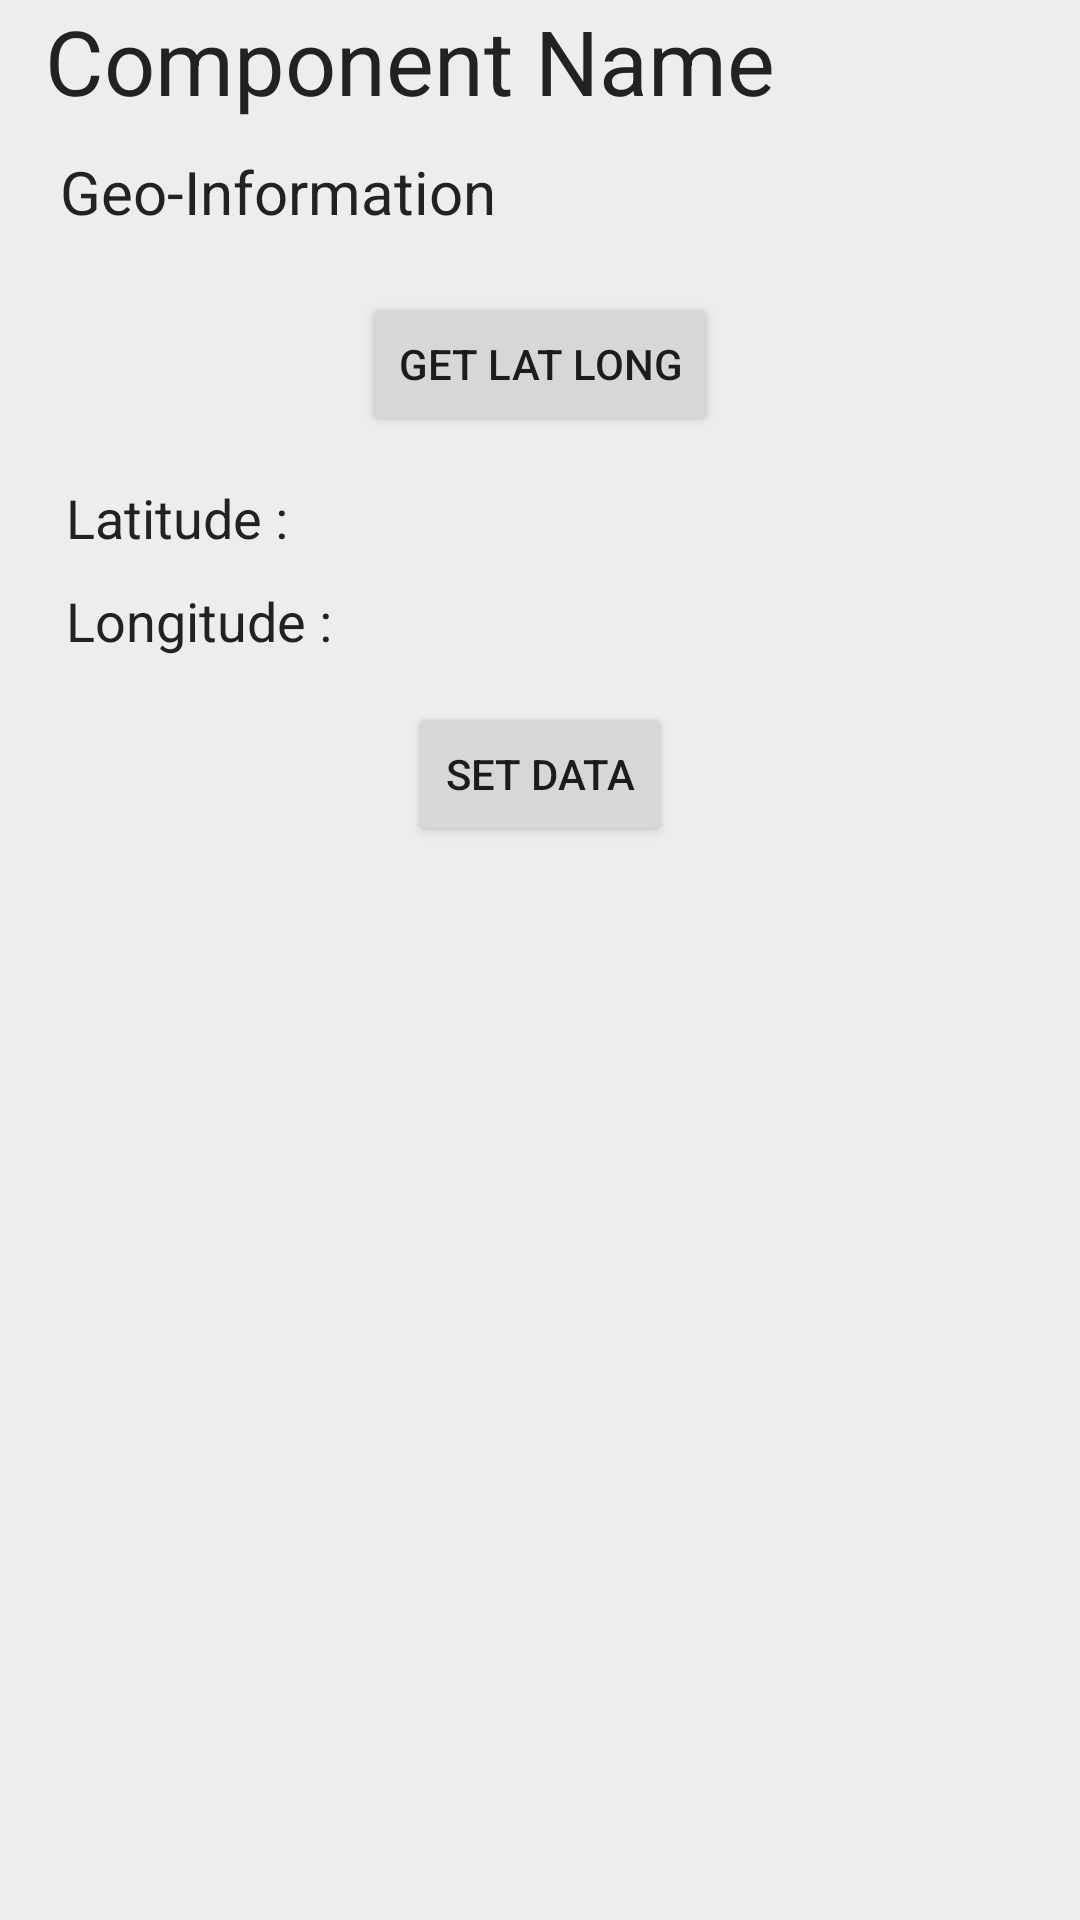

Android layout source for this screen:
<!-- AndroidManifest.xml: application theme Theme.MSEB_Tracer -->
<!-- res/layout/fragment_single__component__data_.xml -->
<?xml version="1.0" encoding="utf-8"?>
<FrameLayout xmlns:android="http://schemas.android.com/apk/res/android"
    xmlns:tools="http://schemas.android.com/tools"
    android:layout_width="match_parent"
    android:layout_height="match_parent"
    style="@style/MyViewBackground_Style"
    tools:context=".Fragments.Single_Component_Data_Fragment">

    <RelativeLayout
        android:layout_width="match_parent"
        android:layout_height="match_parent">

        <LinearLayout
            android:id="@+id/single_component_geopoint_LinearLayout"
            android:layout_width="match_parent"
            android:layout_height="wrap_content"
            android:layout_alignParentTop="true"
            android:orientation="vertical">

            <TextView
                android:id="@+id/single_component_name_TV"
                android:layout_width="match_parent"
                android:layout_height="wrap_content"
                android:text="Component Name"
                android:textSize="30sp"
                android:gravity="start"
                style="@style/Custom_Text_Color_Field"
                android:paddingHorizontal="15dp"/>

            <TextView
                android:layout_width="match_parent"
                android:layout_height="wrap_content"
                android:layout_marginVertical="10dp"
                android:gravity="start"
                android:textSize="20sp"
                style="@style/Custom_Text_Color_Field"
                android:paddingHorizontal="20dp"
                android:text="Geo-Information"/>

            <Button
                android:id="@+id/single_component_getLatLongbtn"
                android:layout_width="wrap_content"
                android:layout_height="wrap_content"
                android:gravity="center"
                android:layout_gravity="center"
                android:layout_marginVertical="10dp"
                android:text="Get Lat Long"/>

            <TextView
                android:id="@+id/single_component_latitude_TV"
                android:layout_width="match_parent"
                android:layout_height="wrap_content"
                android:textSize="18sp"
                android:text="Latitude : "
                style="@style/Custom_Text_Color_Field"
                android:layout_marginVertical="5dp"
                android:paddingHorizontal="22dp"/>

            <TextView
                android:id="@+id/single_component_longitude_TV"
                android:layout_width="match_parent"
                android:layout_height="wrap_content"
                android:textSize="18sp"
                android:text="Longitude : "
                style="@style/Custom_Text_Color_Field"
                android:layout_marginVertical="5dp"
                android:paddingHorizontal="22dp"/>

            <Button
                android:id="@+id/open_data_entering_field_btn"
                android:layout_width="wrap_content"
                android:layout_height="wrap_content"
                android:gravity="center"
                android:layout_gravity="center"
                android:layout_marginVertical="10dp"
                android:text="Set Data"/>

        </LinearLayout>

        <FrameLayout
            android:id="@+id/single_component_information_wrapper_Frame"
            android:layout_width="match_parent"
            android:layout_height="match_parent"
            android:layout_below="@id/single_component_geopoint_LinearLayout"
            android:layout_marginTop="20dp"/>

    </RelativeLayout>

</FrameLayout>
<!-- resources referenced by this layout -->
<resources>
  <style name="Custom_Text_Color_Field">
          <item name="android:textColor">@color/black_slate_color</item>
      </style>
  <style name="MyViewBackground_Style">
          <item name="android:textColor">@color/black_slate_color</item>
          <item name="backgroundTint">@color/white_background_slate_color</item>
          <item name="android:backgroundTint">@color/white_background_slate_color</item>
          <item name="android:background">@color/white_background_slate_color</item>
      </style>
  <style name="Theme.MSEB_Tracer" parent="Theme.MaterialComponents.DayNight.DarkActionBar">
          
          <item name="colorPrimary">@color/dark_blue_slate_color</item>
          <item name="colorPrimaryVariant">@color/white_smoke_background_color</item>
          <item name="colorOnPrimary">@color/white_smoke_background_color</item>
          
          <item name="colorSecondary">@color/teal_200</item>
          <item name="colorSecondaryVariant">@color/teal_700</item>
          <item name="colorOnSecondary">@color/white_smoke_background_color</item>
          
          <item name="android:statusBarColor">?attr/colorPrimaryVariant</item>
          
      </style>
  <color name="black_slate_color">#222222</color>
  <color name="white_background_slate_color">#ededed</color>
  <color name="dark_blue_slate_color">#252936</color>
  <color name="white_smoke_background_color">#EFEFEF</color>
  <color name="teal_200">#FF03DAC5</color>
  <color name="teal_700">#FF018786</color>
</resources>
